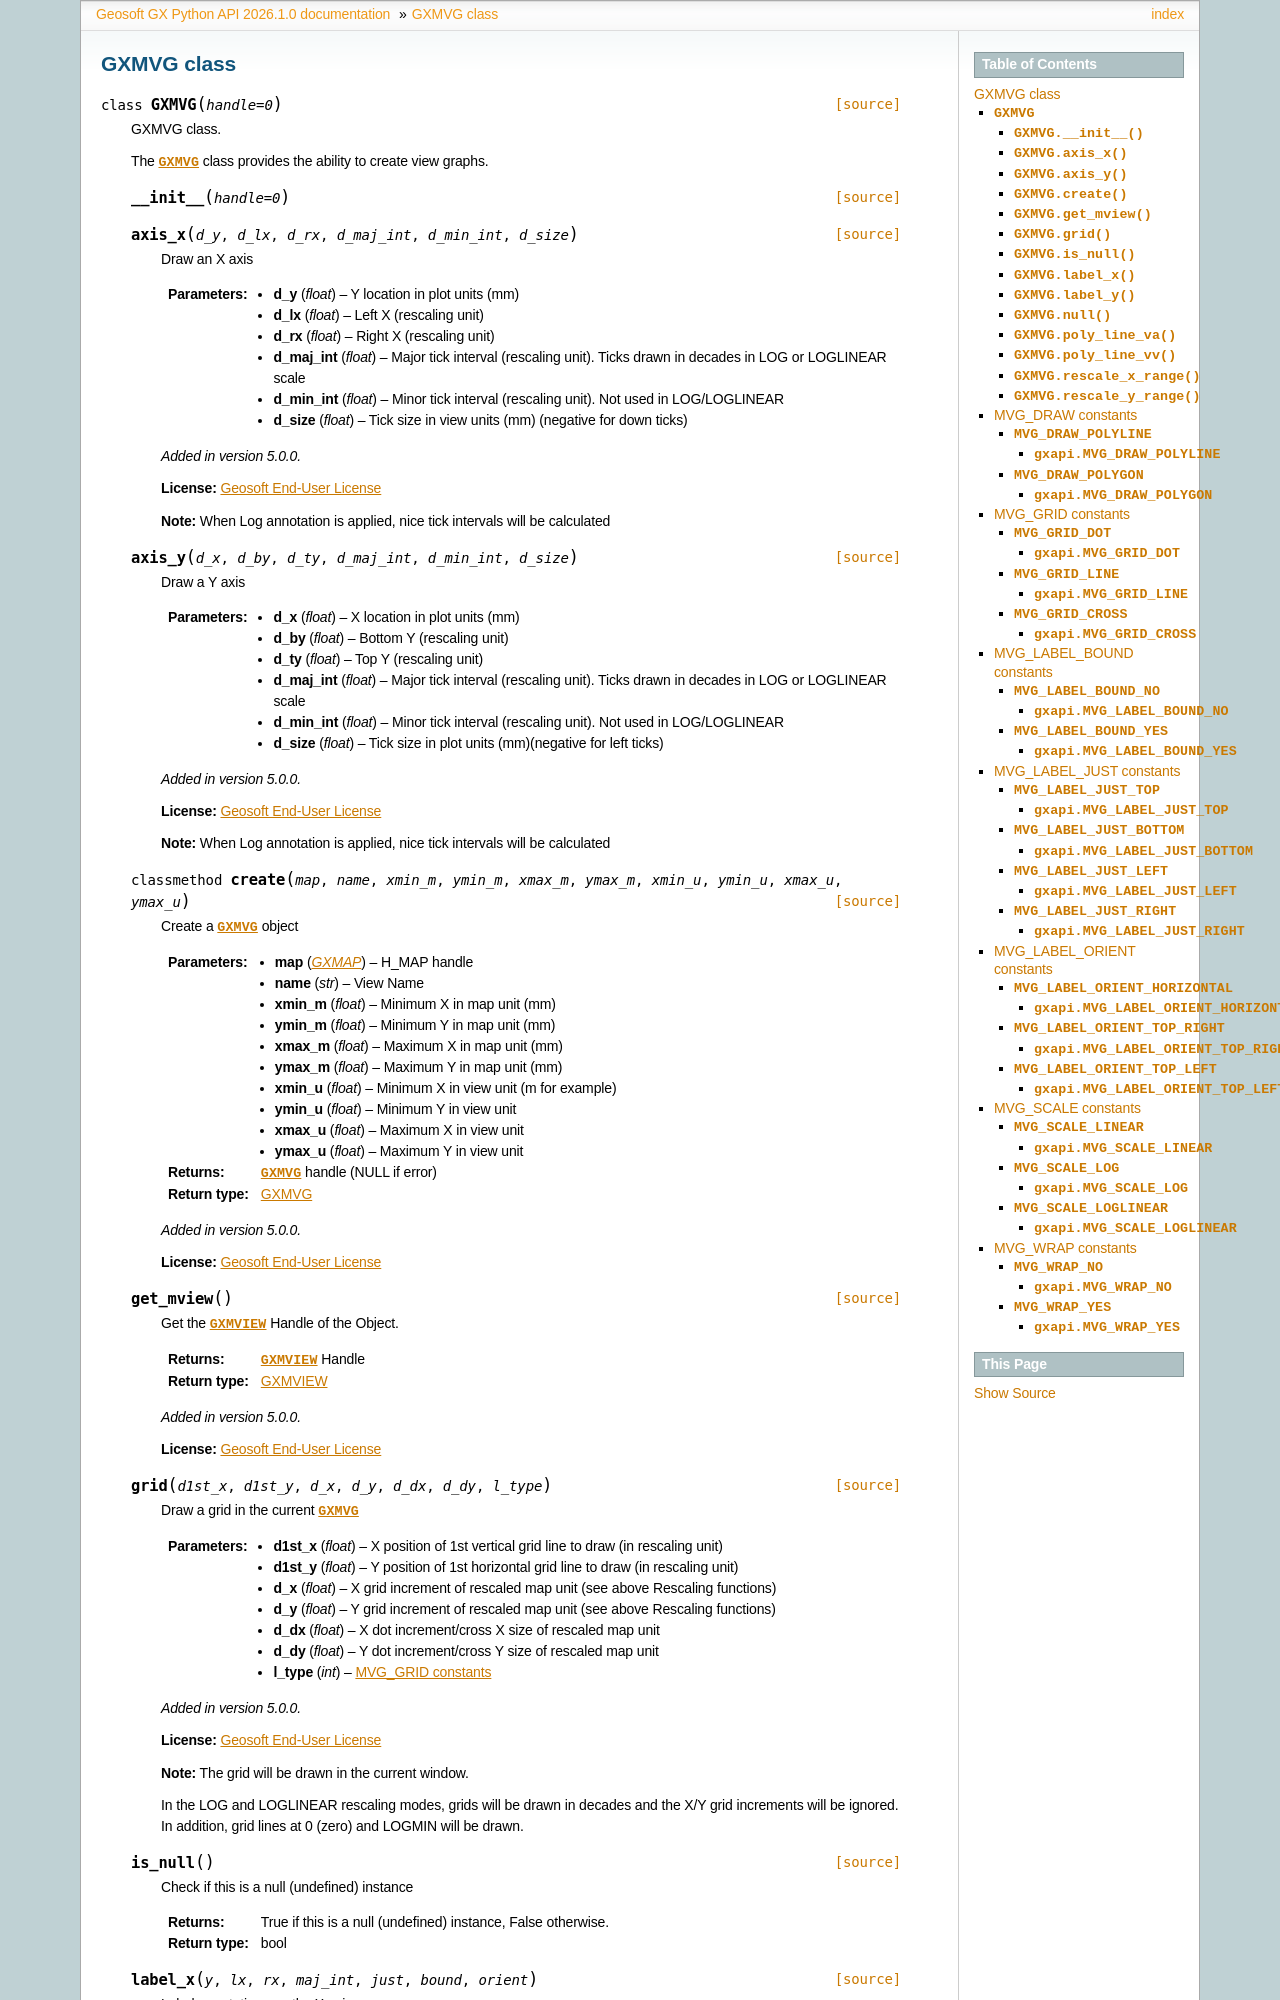

repository: GeosoftInc/gxpy · page: python/GXMVG.html · generator: sphinx


.. _GXMVG:

 
GXMVG class
==================================

.. autoclass:: geosoft.gxapi.GXMVG
   :members:


.. _MVG_DRAW:

MVG_DRAW constants
-----------------------------------------------------------------------

`GXMVG <geosoft.gxapi.GXMVG>` draw define

.. autodata:: geosoft.gxapi.MVG_DRAW_POLYLINE
    :annotation:
    
    .. autoattribute:: geosoft.gxapi.MVG_DRAW_POLYLINE
.. autodata:: geosoft.gxapi.MVG_DRAW_POLYGON
    :annotation:
    
    .. autoattribute:: geosoft.gxapi.MVG_DRAW_POLYGON


.. _MVG_GRID:

MVG_GRID constants
-----------------------------------------------------------------------

`GXMVG <geosoft.gxapi.GXMVG>` grid define

.. autodata:: geosoft.gxapi.MVG_GRID_DOT
    :annotation:
    
    .. autoattribute:: geosoft.gxapi.MVG_GRID_DOT
.. autodata:: geosoft.gxapi.MVG_GRID_LINE
    :annotation:
    
    .. autoattribute:: geosoft.gxapi.MVG_GRID_LINE
.. autodata:: geosoft.gxapi.MVG_GRID_CROSS
    :annotation:
    
    .. autoattribute:: geosoft.gxapi.MVG_GRID_CROSS


.. _MVG_LABEL_BOUND:
